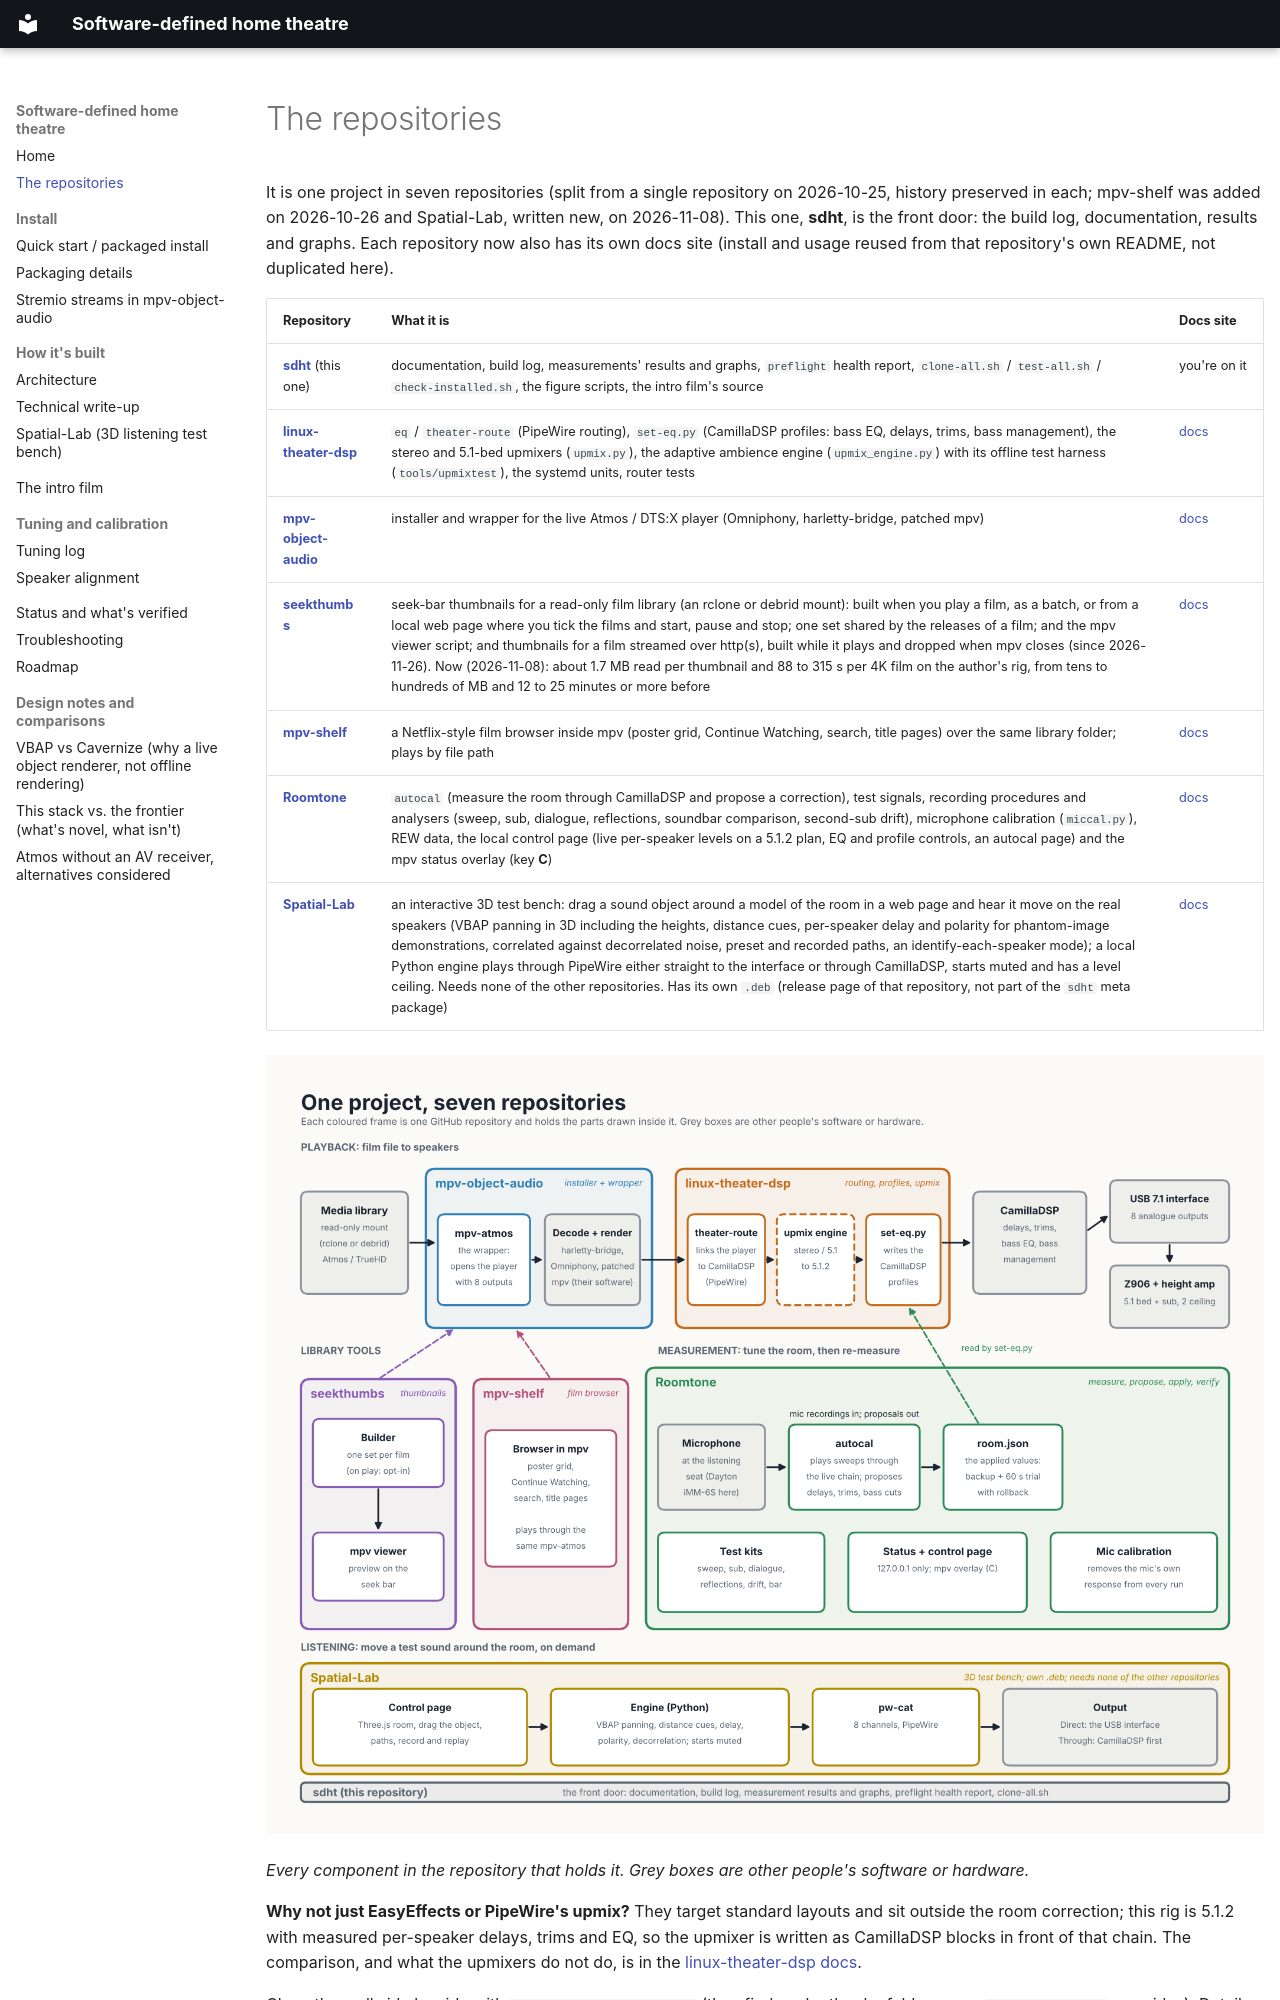

repository: praveenchandrahas/Software-Defined-Home-Theatre · page: repos/index.html · generator: mkdocs

# The repositories

It is one project in seven repositories (split from a single repository on 2026-10-25, history preserved in each; mpv-shelf was added on 2026-10-26 and Spatial-Lab, written new, on 2026-11-08).
This one, **sdht**, is the front door: the build log, documentation, results and graphs. Each repository now also has its own docs site (install
and usage reused from that repository's own README, not duplicated here).

| Repository | What it is | Docs site |
|---|---|---|
| **[sdht](https://github.com/praveenchandrahas/Software-Defined-Home-Theatre)** (this one) | documentation, build log, measurements' results and graphs, `preflight` health report, `clone-all.sh` / `test-all.sh` / `check-installed.sh`, the figure scripts, the intro film's source | you're on it |
| **[linux-theater-dsp](https://github.com/praveenchandrahas/linux-theater-dsp)** | `eq` / `theater-route` (PipeWire routing), `set-eq.py` (CamillaDSP profiles: bass EQ, delays, trims, bass management), the stereo and 5.1-bed upmixers (`upmix.py`), the adaptive ambience engine (`upmix_engine.py`) with its offline test harness (`tools/upmixtest`), the systemd units, router tests | [docs](https://praveenchandrahas.github.io/linux-theater-dsp/) |
| **[mpv-object-audio](https://github.com/praveenchandrahas/mpv-object-audio)** | installer and wrapper for the live Atmos / DTS:X player (Omniphony, harletty-bridge, patched mpv) | [docs](https://praveenchandrahas.github.io/mpv-object-audio/) |
| **[seekthumbs](https://github.com/praveenchandrahas/seekthumbs)** | seek-bar thumbnails for a read-only film library (an rclone or debrid mount): built when you play a film, as a batch, or from a local web page where you tick the films and start, pause and stop; one set shared by the releases of a film; and the mpv viewer script; and thumbnails for a film streamed over http(s), built while it plays and dropped when mpv closes (since 2026-11-26). Now (2026-11-08): about 1.7 MB read per thumbnail and 88 to 315 s per 4K film on the author's rig, from tens to hundreds of MB and 12 to 25 minutes or more before | [docs](https://praveenchandrahas.github.io/seekthumbs/) |
| **[mpv-shelf](https://github.com/praveenchandrahas/mpv-shelf)** | a Netflix-style film browser inside mpv (poster grid, Continue Watching, search, title pages) over the same library folder; plays by file path | [docs](https://praveenchandrahas.github.io/mpv-shelf/) |
| **[Roomtone](https://github.com/praveenchandrahas/Roomtone)** | `autocal` (measure the room through CamillaDSP and propose a correction), test signals, recording procedures and analysers (sweep, sub, dialogue, reflections, soundbar comparison, second-sub drift), microphone calibration (`miccal.py`), REW data, the local control page (live per-speaker levels on a 5.1.2 plan, EQ and profile controls, an autocal page) and the mpv status overlay (key **C**) | [docs](https://praveenchandrahas.github.io/Roomtone/) |
| **[Spatial-Lab](https://github.com/praveenchandrahas/Spatial-Lab)** | an interactive 3D test bench: drag a sound object around a model of the room in a web page and hear it move on the real speakers (VBAP panning in 3D including the heights, distance cues, per-speaker delay and polarity for phantom-image demonstrations, correlated against decorrelated noise, preset and recorded paths, an identify-each-speaker mode); a local Python engine plays through PipeWire either straight to the interface or through CamillaDSP, starts muted and has a level ceiling. Needs none of the other repositories. Has its own `.deb` (release page of that repository, not part of the `sdht` meta package) | [docs](https://praveenchandrahas.github.io/Spatial-Lab/) |

![One project, seven repositories: every component placed in the repository that holds it](img/ecosystem-map.png)

*Every component in the repository that holds it. Grey boxes are other people's software or hardware.*

**Why not just EasyEffects or PipeWire's upmix?** They target standard layouts and sit outside the room correction; this rig is 5.1.2 with measured
per-speaker delays, trims and EQ, so the upmixer is written as CamillaDSP blocks in front of that chain. The comparison, and what the upmixers do
not do, is in the [linux-theater-dsp docs](https://praveenchandrahas.github.io/linux-theater-dsp/).

Clone them all side by side with `./scripts/clone-all.sh` (they find each other by folder name; `SDHT_WORKSPACE` overrides). Details:
[docs/repo-split.md](https://github.com/praveenchandrahas/Software-Defined-Home-Theatre/blob/main/docs/repo-split.md) in the repository.
